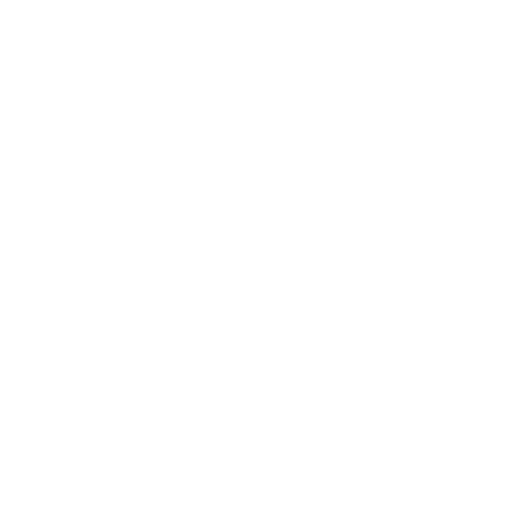
t = 0.00 s
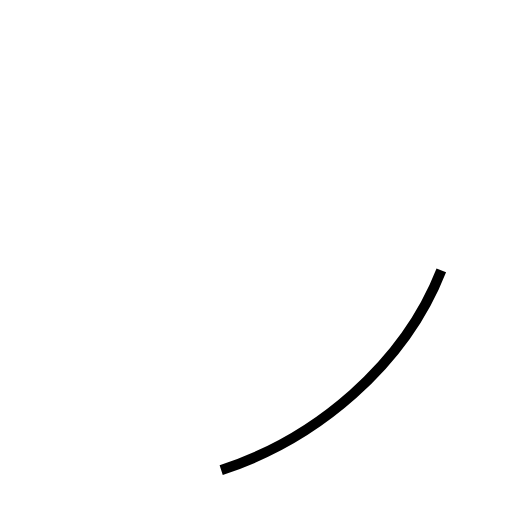
t = 0.90 s
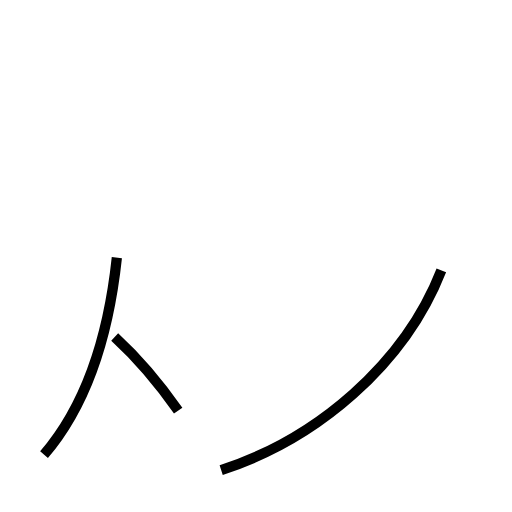
t = 1.81 s
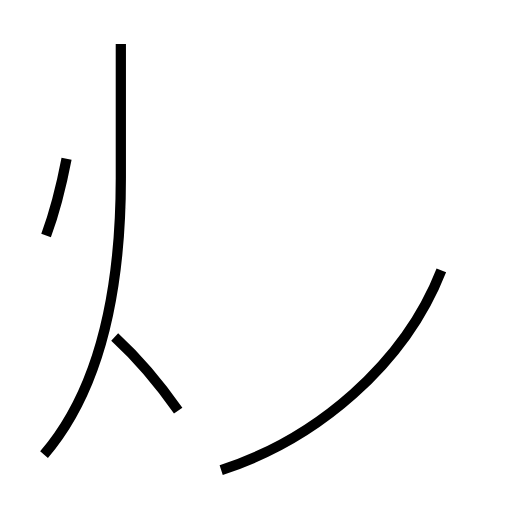
t = 2.67 s
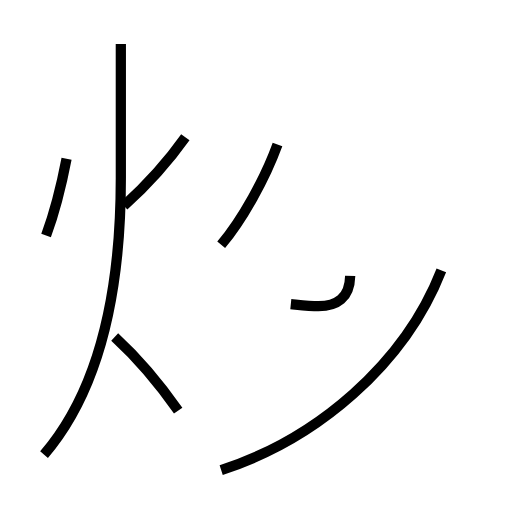
t = 3.51 s
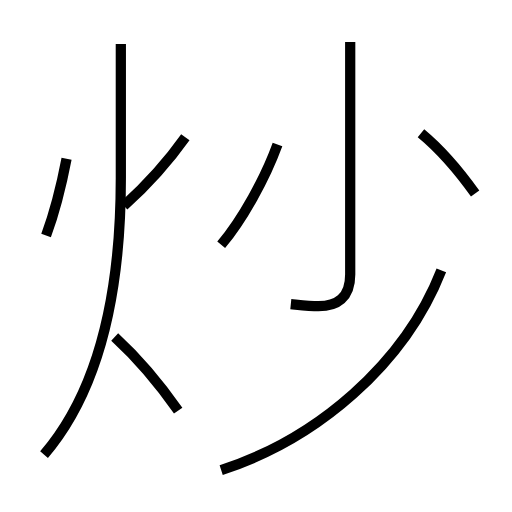
t = 4.43 s

The animated SVG that drew these frames (rendered in a browser with its animation timeline set to each time). Animation: 8 SMIL elements (animate=8); one cycle of 4.43 s.

<?xml version='1.0' encoding='utf-8'?>
<svg viewBox="0.0 -6.0 50.0 50.0" version="1.1" xmlns="http://www.w3.org/2000/svg"><rect x="-1000" y="-1000" width="2000" height="2000" stroke="white" fill="white" /><g style="fill:none;stroke:#000000;stroke-width:1"><path d="M 21.6 1.9 C 30.9 -1.1 39.5 -8.4 43.1 -17.6 " transform="translate(0.0 38.0)" stroke-dasharray="29.947493859232125" stroke-dashoffset="29.947493859232125"><animate attributeName="stroke-dashoffset" from="29.947493859232125" to="0" dur="0.8984248157769638s" begin="0s" fill="freeze" /></path><path d="M 17.4 -3.9 C 15.8 -6.2 13.7 -8.8 11.2 -11.1 " transform="translate(0.0 38.0)" stroke-dasharray="9.520251550876496" stroke-dashoffset="9.520251550876496"><animate attributeName="stroke-dashoffset" from="9.520251550876496" to="0" dur="0.2856075465262949s" begin="0.8984248157769638s" fill="freeze" /></path><path d="M 4.3 0.4 C 9.1 -5.2 11.8 -14.1 11.8 -26.6 L 11.8 -39.7 " transform="translate(0.0 38.0)" stroke-dasharray="41.69470117261305" stroke-dashoffset="41.69470117261305"><animate attributeName="stroke-dashoffset" from="41.69470117261305" to="0" dur="1.2508410351783914s" begin="1.1840323623032587s" fill="freeze" /></path><path d="M 4.5 -21.0 C 5.2 -22.9 6.0 -25.9 6.5 -28.5 " transform="translate(0.0 38.0)" stroke-dasharray="7.769188501717345" stroke-dashoffset="7.769188501717345"><animate attributeName="stroke-dashoffset" from="7.769188501717345" to="0" dur="0.23307565505152034s" begin="2.43487339748165s" fill="freeze" /></path><path d="M 12.1 -23.9 C 14.3 -25.9 16.4 -28.2 18.1 -30.6 " transform="translate(0.0 38.0)" stroke-dasharray="9.011060091242397" stroke-dashoffset="9.011060091242397"><animate attributeName="stroke-dashoffset" from="9.011060091242397" to="0" dur="0.2703318027372719s" begin="2.6679490525331704s" fill="freeze" /></path><path d="M 21.6 -20.1 C 23.7 -22.6 25.9 -26.6 27.1 -29.9 " transform="translate(0.0 38.0)" stroke-dasharray="11.286180464315901" stroke-dashoffset="11.286180464315901"><animate attributeName="stroke-dashoffset" from="11.286180464315901" to="0" dur="0.338585413929477s" begin="2.9382808552704422s" fill="freeze" /></path><path d="M 28.4 -14.3 C 29.4 -14.2 30.2 -14.1 31.1 -14.1 C 32.9 -14.1 34.2 -14.9 34.2 -17.2 L 34.2 -39.9 " transform="translate(0.0 38.0)" stroke-dasharray="30.43635498779257" stroke-dashoffset="30.43635498779257"><animate attributeName="stroke-dashoffset" from="30.43635498779257" to="0" dur="0.9130906496337771s" begin="3.2768662691999193s" fill="freeze" /></path><path d="M 46.4 -25.1 C 44.9 -27.2 42.8 -29.6 41.1 -31.0" transform="translate(0.0 38.0)" stroke-dasharray="7.9498914238504685" stroke-dashoffset="7.9498914238504685"><animate attributeName="stroke-dashoffset" from="7.9498914238504685" to="0" dur="0.23849674271551405s" begin="4.189956918833697s" fill="freeze" /></path></g></svg>
